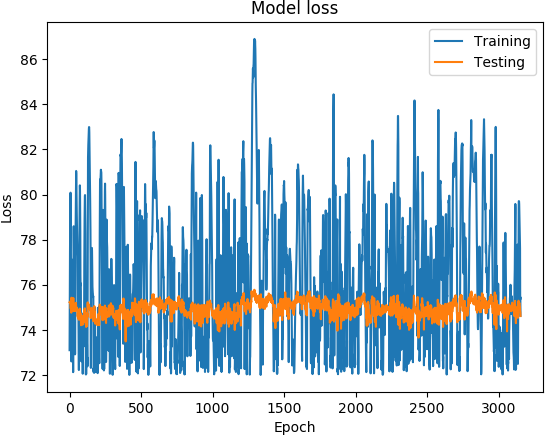

The data file committed next to this chart (first rows):
('DATETIME', 'REAL', 'PREDICTED')
1468011600, 73.1, 75.23
1468012200, 74.89, 75.24
1468012800, 76.21, 75.21
1468013400, 77.5, 75.2
1468014000, 78.48, 75.25
1468014600, 79.19, 75.21
1468015200, 80.05, 75.12
1468015800, 80.08, 74.94
1468016400, 78.7, 74.95
1468017000, 77.13, 74.97
1468017600, 76.51, 74.99
1468018200, 75.98, 74.95
1468018800, 74.73, 74.76
1468171200, 72.6, 75.42
1468171800, 75.44, 75.2
1468172400, 76.66, 75.25
1468173000, 76.9, 75.14
1468173600, 77.11, 75.23
1468174200, 76.75, 75.17
1468174800, 75.89, 75.19
1468175400, 75.78, 75.24
1468176000, 75.44, 75.11
1468176600, 75.41, 75.04
1468177200, 74.73, 75
1468177800, 73.11, 74.85
1468350600, 72.12, 75.19
1468351200, 74.8, 75.41
1468351800, 77.06, 75.21
1468352400, 78.27, 75.01
1468353000, 78.59, 75.05
1468353600, 78.31, 75.01
1468354200, 77.66, 74.85
1468354800, 77.03, 74.88
1468355400, 76.41, 74.94
1468356000, 75.72, 74.87
1468356600, 74.92, 74.84
1468357200, 74.07, 74.86
1468357800, 73.32, 74.87
1468358400, 72.91, 74.84
1468348200, 72.95, 75.09
1468348800, 76.07, 75.04
1468349400, 77.59, 75.03
1468350000, 78.26, 75.05
1468350600, 78.89, 75
1468351200, 79.38, 75.2
1468351800, 80.23, 75.14
1468352400, 81.05, 75.04
1468353000, 80.93, 74.88
1468353600, 80.23, 74.99
1468354200, 79.83, 74.94
1468354800, 79.31, 74.9
1468355400, 78.86, 74.93
1468356000, 78.52, 74.93
1468356600, 78.21, 74.86
1468357200, 77.65, 74.92
1468357800, 77.42, 74.88
1468358400, 77.25, 74.73
1468359000, 75.89, 74.57
1468359600, 74.62, 74.65
1468360200, 74.81, 74.79
... 3,094 more rows
